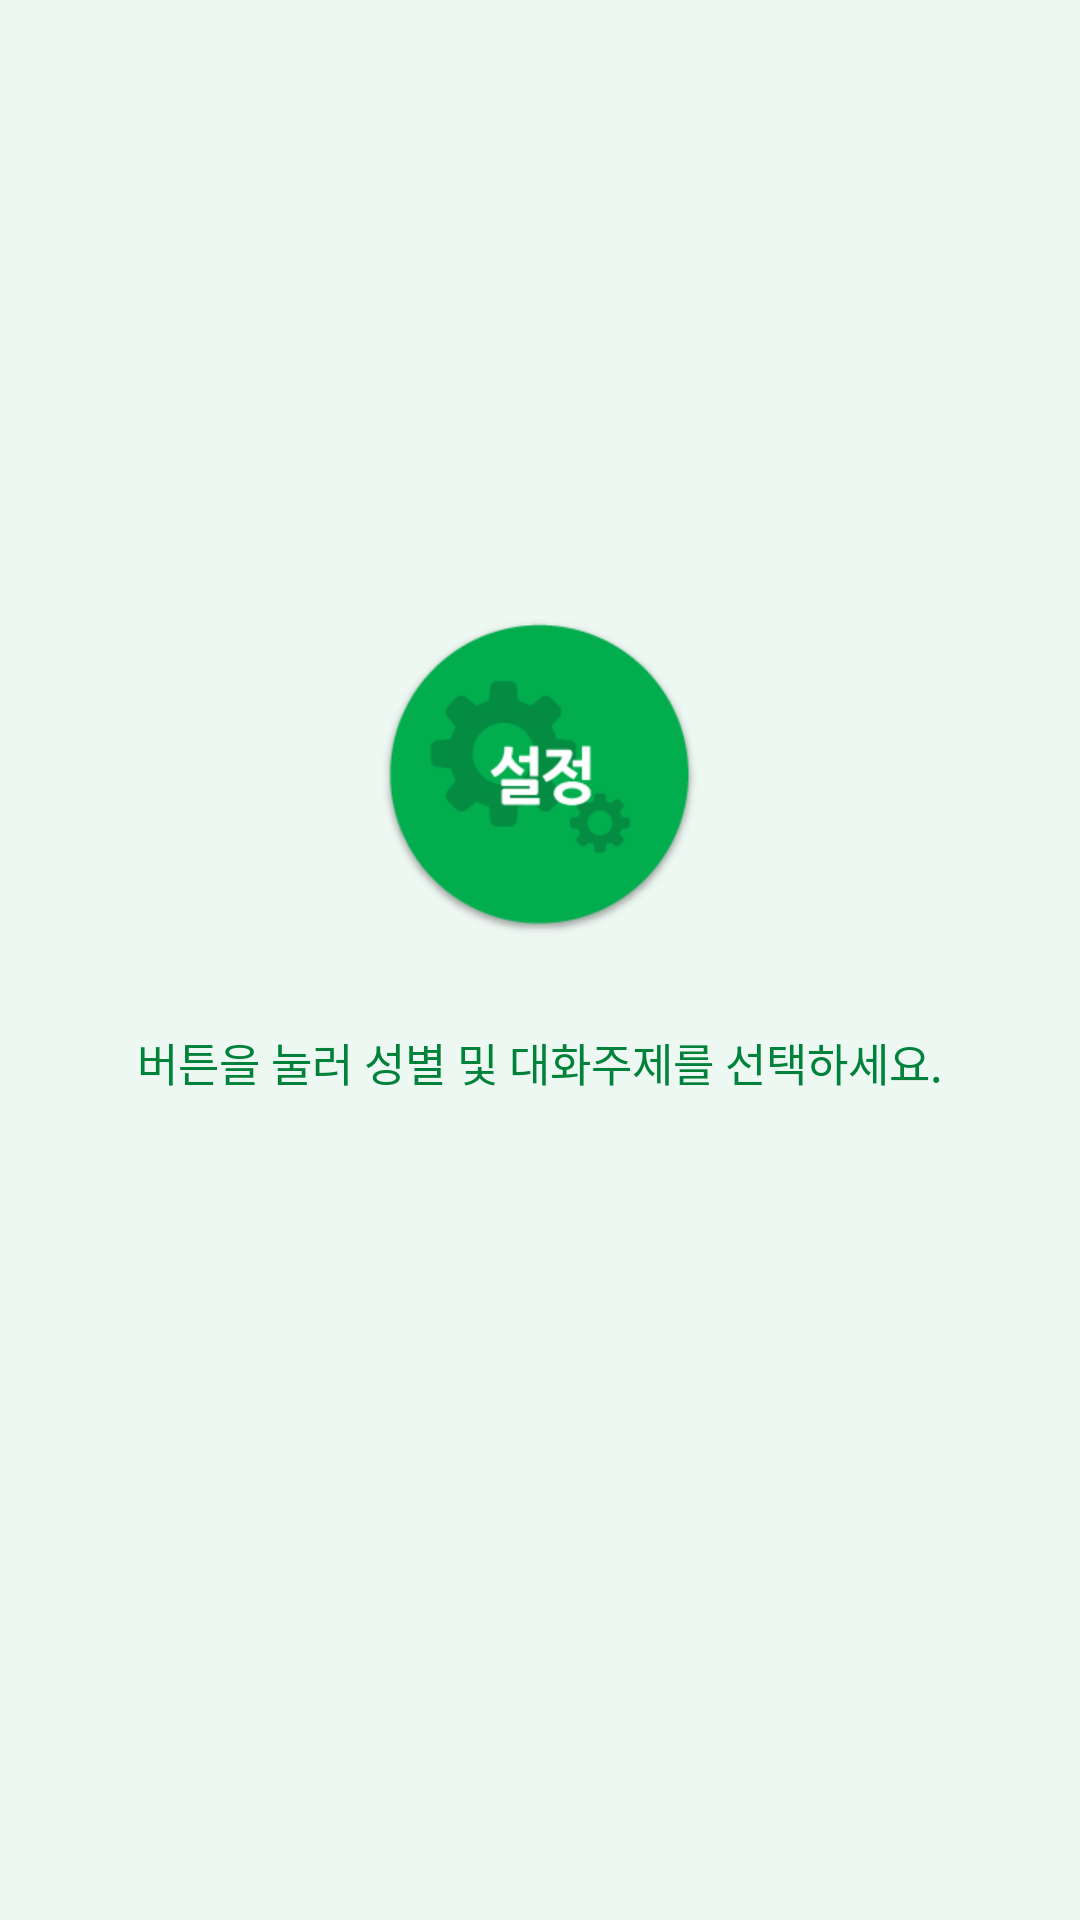

This screen was rendered from an Android layout file. Write that file and the resources it references.
<!-- AndroidManifest.xml: application theme AppTheme -->
<!-- res/layout/activity_main.xml -->
<?xml version="1.0" encoding="utf-8"?>
<RelativeLayout xmlns:android="http://schemas.android.com/apk/res/android"
    android:orientation="horizontal"
    android:layout_width="match_parent"
    android:layout_height="match_parent"
    android:background="@color/bg_color_messagelist">



    <LinearLayout
        android:id="@+id/layout_stage_no_preferences"
        android:layout_width="match_parent"
        android:layout_height="wrap_content"
        android:orientation="vertical"
        android:paddingBottom="80dp"
        android:layout_centerVertical="true"
        android:layout_centerHorizontal="true"
        android:gravity="center">
        <Button
            android:id="@+id/button_settings"
            android:layout_width="128dp"
            android:layout_height="128dp"
            android:text="@null"
            android:background="@drawable/selectable_button_settings" />
        <TextView
            android:layout_width="wrap_content"
            android:layout_height="wrap_content"
            android:paddingTop="20dp"
            android:textColor="@color/text_color_messagelist_stage_message"
            android:textSize="15sp"
            android:text="@string/message_messagelist_no_preferences"/>
    </LinearLayout>


</RelativeLayout>
<!-- resources referenced by this layout -->
<resources>
  <color name="bg_color_messagelist">#EEF8F3</color>
  <color name="text_color_messagelist_stage_message">#00823A</color>
  <!-- drawable selectable_button_settings (drawable) -->
  <?xml version="1.0" encoding="utf-8"?>
  <selector xmlns:android="http://schemas.android.com/apk/res/android">
      <item
          android:state_pressed="true"
          android:drawable="@drawable/ic_settings_pressed" />
      <item
          android:state_pressed="false"
          android:drawable="@drawable/ic_settings_normal" />
  </selector>
  <string name="message_messagelist_no_preferences">버튼을 눌러 성별 및 대화주제를 선택하세요.</string>
  <style name="AppTheme" parent="Theme.AppCompat.Light.DarkActionBar">
          
          <item name="colorPrimary">@color/colorPrimary</item>
          <item name="colorPrimaryDark">@color/colorPrimaryDark</item>
          <item name="colorAccent">@color/colorAccent</item>
      </style>
  <!-- drawable ic_settings_pressed: png bitmap (drawable-hdpi, 16521 bytes) -->
  <!-- drawable ic_settings_normal: png bitmap (drawable-hdpi, 11877 bytes) -->
  <color name="colorPrimary">#3F51B5</color>
  <color name="colorPrimaryDark">#303F9F</color>
  <color name="colorAccent">#FF4081</color>
</resources>
